The GitHub repository Talal1421/CSC462_DateFruit_Project contains a labelled image folder "Date_Fruit_dataset" with 9 categories: Ajwa date, Galaxy date, Mejdool date, Meneifi date, Nabtat Ali date, Rutab date, Shaishe date, Sokari date, Sugaey date. Examples follow, each with its label.

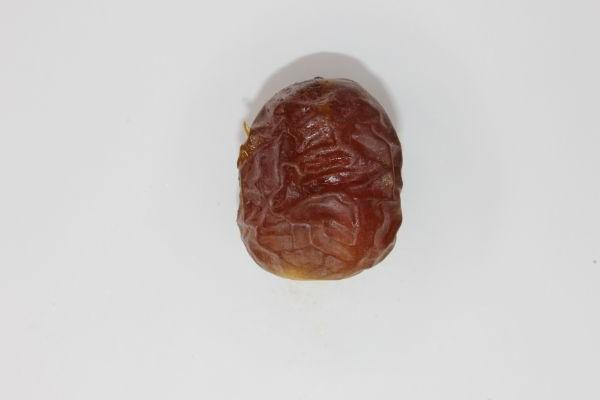
Label: Galaxy date

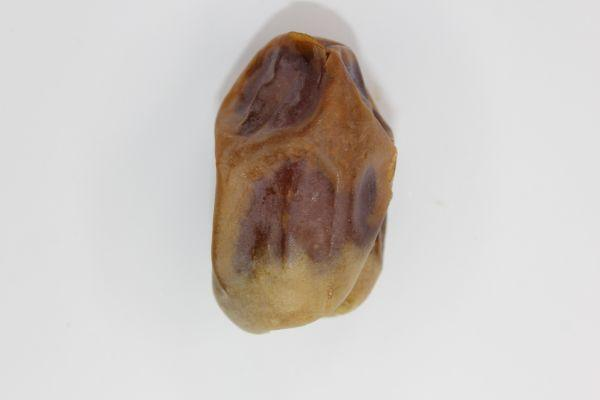
Label: Shaishe date

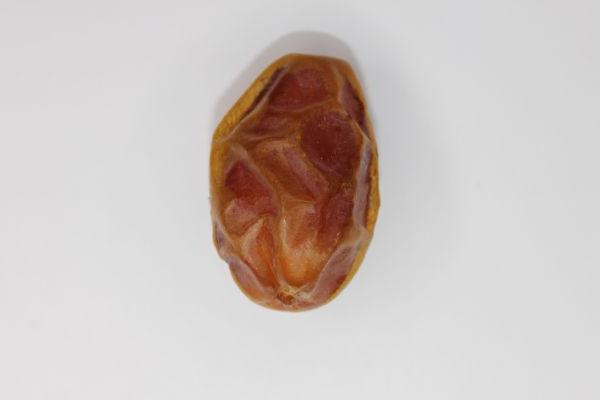
Label: Meneifi date

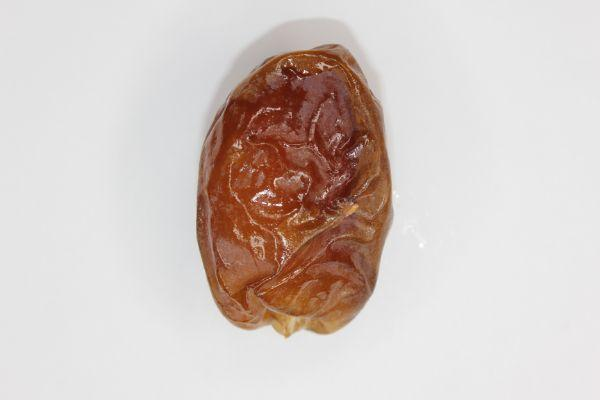
Label: Mejdool date

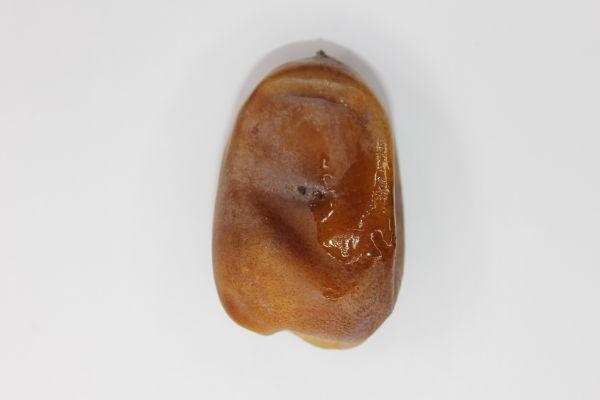
Label: Nabtat Ali date

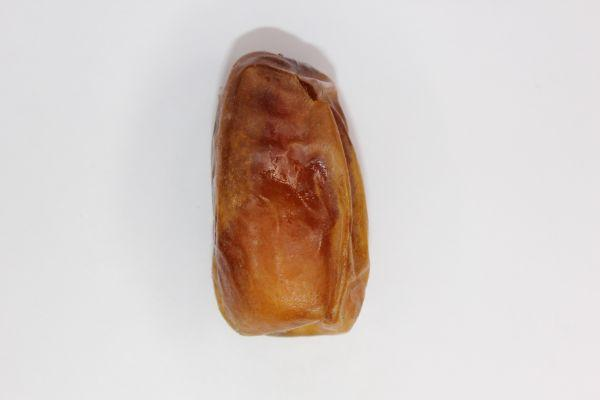
Label: Sugaey date
